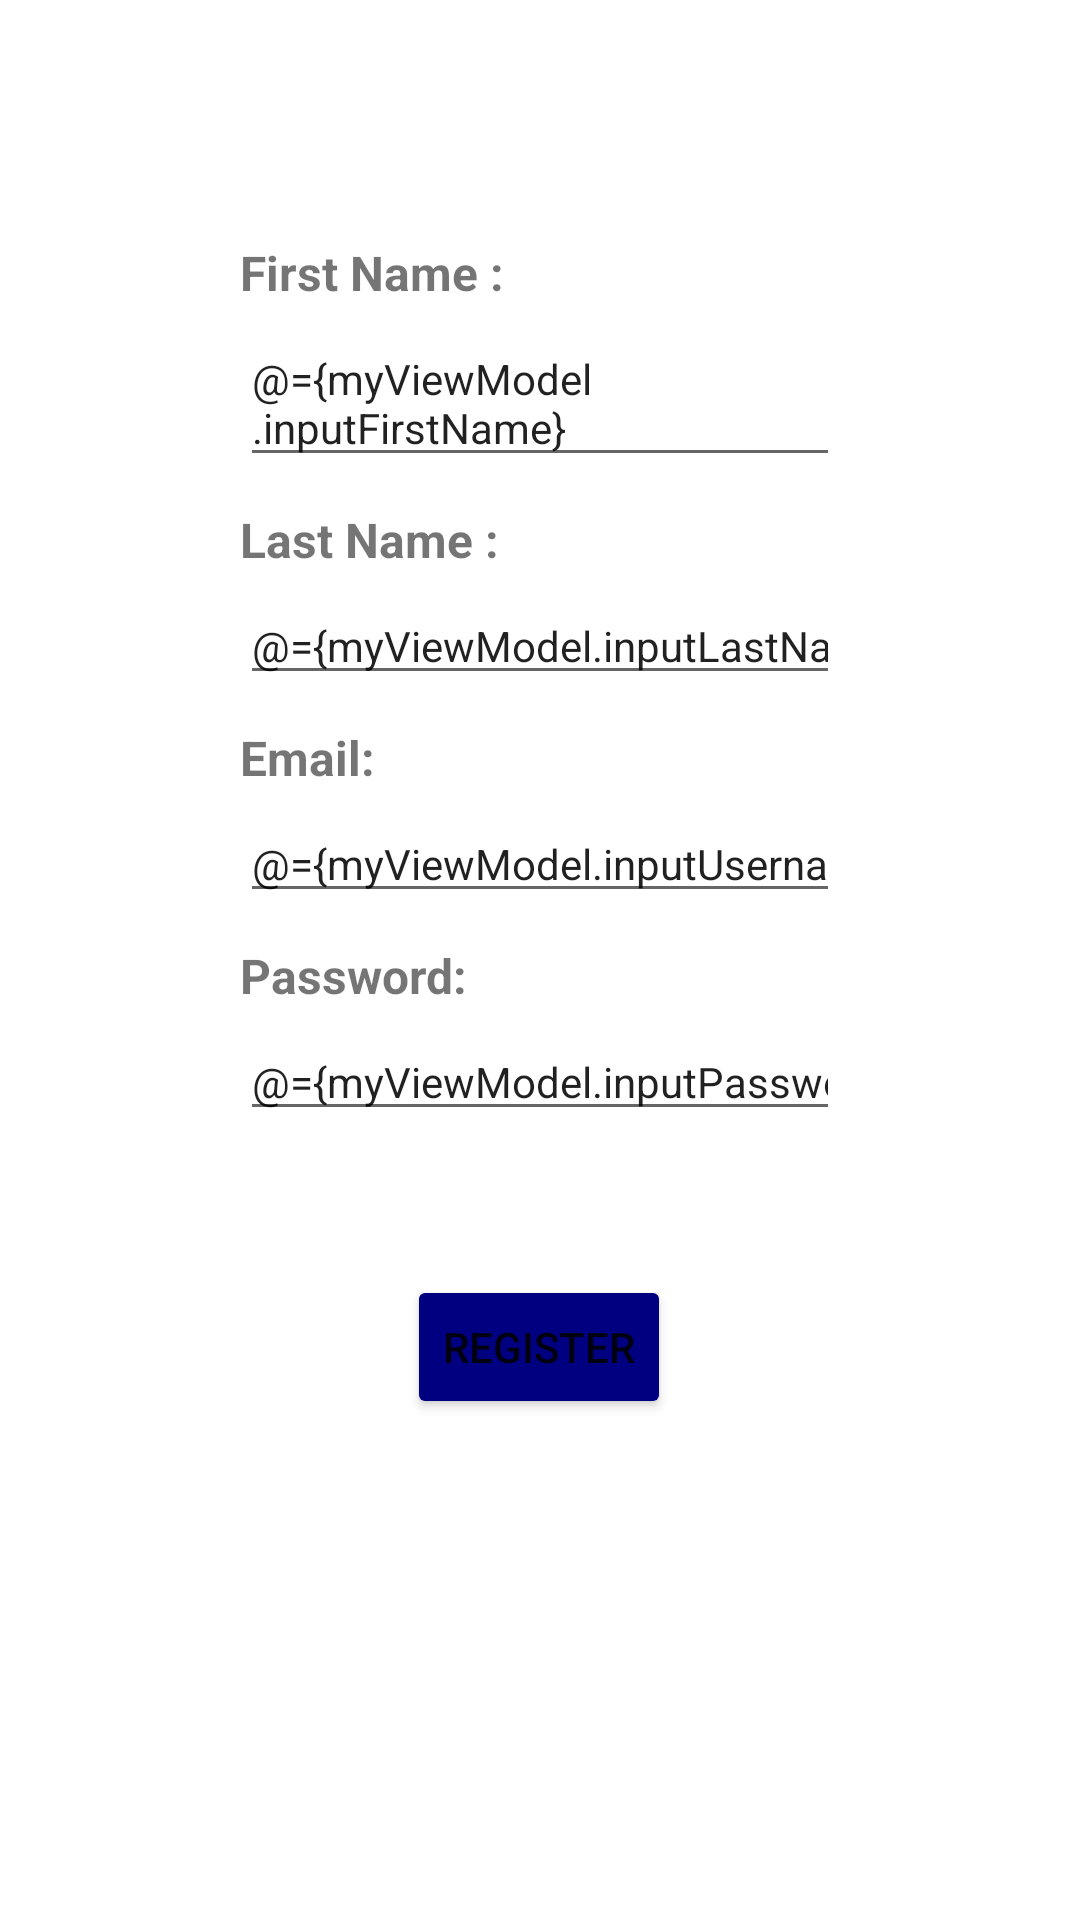

Layout XML and referenced resources for this Android screen:
<!-- AndroidManifest.xml: application theme Theme.Write -->
<!-- res/layout/register_home_fragment.xml -->
<?xml version="1.0" encoding="utf-8"?>
<layout xmlns:android="http://schemas.android.com/apk/res/android"
    xmlns:app="http://schemas.android.com/apk/res-auto"
    xmlns:tools="http://schemas.android.com/tools"
    tools:context="com.amaa.write.MainActivity">

    <data>
        <variable
            name="myViewModel"
            type="com.amaa.write.ui.register.RegisterViewModel" />
    </data>

    <androidx.constraintlayout.widget.ConstraintLayout
        android:layout_width="match_parent"
        android:layout_height="match_parent">

        <EditText
            android:id="@+id/secondNameTextField"
            style="@style/PlainTextStyle"
            android:layout_width="0dp"
            android:layout_height="wrap_content"
            android:layout_marginStart="80dp"
            android:layout_marginTop="5dp"
            android:layout_marginEnd="80dp"
            android:autofillHints=""
            android:ems="10"
            android:text="@={myViewModel.inputLastName}"
            android:hint="@string/SecondNameTextField"
            android:inputType="textPersonName"
            android:textAlignment="viewStart"
            android:textSize="14sp"
            app:layout_constraintEnd_toEndOf="parent"
            app:layout_constraintHorizontal_bias="0.5"
            app:layout_constraintStart_toStartOf="parent"
            app:layout_constraintTop_toBottomOf="@+id/secondNameText" />

        <TextView
            android:id="@+id/firstNameText"
            android:layout_width="0dp"
            android:layout_height="wrap_content"
            android:layout_marginStart="80dp"
            android:layout_marginTop="80dp"
            android:layout_marginEnd="80dp"
            android:text="@string/FirstNameText"
            android:textAlignment="viewStart"
            android:textSize="16sp"
            android:textStyle="bold"
            app:layout_constraintBottom_toTopOf="@+id/first_name_text_field"
            app:layout_constraintEnd_toEndOf="parent"
            app:layout_constraintHorizontal_bias="0.5"
            app:layout_constraintStart_toStartOf="parent"
            app:layout_constraintTop_toTopOf="parent" />

        <EditText
            android:id="@+id/first_name_text_field"
            style="@style/PlainTextStyle"
            android:layout_width="0dp"
            android:layout_height="wrap_content"
            android:layout_marginStart="80dp"
            android:layout_marginTop="5dp"
            android:layout_marginEnd="80dp"
            android:text="@={myViewModel.inputFirstName}"
            android:hint="@string/FirstNameTextField"
            android:importantForAutofill="no"
            android:textAlignment="viewStart"
            android:textSize="14sp"
            app:layout_constraintEnd_toEndOf="parent"
            app:layout_constraintHorizontal_bias="0.5"
            app:layout_constraintStart_toStartOf="parent"
            app:layout_constraintTop_toBottomOf="@+id/firstNameText" />

        <TextView
            android:id="@+id/secondNameText"
            android:layout_width="0dp"
            android:layout_height="wrap_content"
            android:layout_marginStart="80dp"
            android:layout_marginTop="10dp"
            android:layout_marginEnd="80dp"
            android:gravity="center_horizontal"
            android:text="@string/LastNameText"
            android:textAlignment="viewStart"
            android:textSize="16sp"
            android:textStyle="bold"
            app:layout_constraintEnd_toEndOf="parent"
            app:layout_constraintHorizontal_bias="0.5"
            app:layout_constraintStart_toStartOf="parent"
            app:layout_constraintTop_toBottomOf="@+id/first_name_text_field"
            tools:ignore="RtlCompat" />

        <TextView
            android:id="@+id/userNameTextView"
            android:layout_width="0dp"
            android:layout_height="wrap_content"
            android:layout_marginStart="80dp"
            android:layout_marginTop="10dp"
            android:layout_marginEnd="80dp"
            android:text="Email:"
            android:textAlignment="viewStart"
            android:textSize="16sp"
            android:textStyle="bold"
            app:layout_constraintEnd_toEndOf="parent"
            app:layout_constraintHorizontal_bias="0.5"
            app:layout_constraintStart_toStartOf="parent"
            app:layout_constraintTop_toBottomOf="@+id/secondNameTextField" />

        <TextView
            android:id="@+id/passwordTextView"
            android:layout_width="0dp"
            android:layout_height="wrap_content"
            android:layout_marginStart="80dp"
            android:layout_marginTop="10dp"
            android:layout_marginEnd="80dp"
            android:text="@string/PasswordText"
            android:textAlignment="viewStart"
            android:textSize="16sp"
            android:textStyle="bold"
            app:layout_constraintEnd_toEndOf="parent"
            app:layout_constraintHorizontal_bias="0.0"
            app:layout_constraintStart_toStartOf="parent"
            app:layout_constraintTop_toBottomOf="@+id/userNameTextField" />

        <EditText
            android:id="@+id/userNameTextField"
            android:layout_width="0dp"
            android:layout_height="wrap_content"
            android:layout_marginStart="80dp"
            android:layout_marginTop="5dp"
            android:layout_marginEnd="80dp"
            android:ems="10"
            android:hint="Enter Your Email"
            android:importantForAutofill="no"
            android:inputType="textPersonName"
            android:text="@={myViewModel.inputUsername}"
            android:textSize="14sp"
            app:layout_constraintEnd_toEndOf="parent"
            app:layout_constraintStart_toStartOf="parent"
            app:layout_constraintTop_toBottomOf="@+id/userNameTextView" />

        <EditText
            android:id="@+id/passwordTextField"
            android:layout_width="0dp"
            android:layout_height="wrap_content"
            android:layout_marginStart="80dp"
            android:layout_marginTop="5dp"
            android:layout_marginEnd="80dp"
            android:ems="10"
            android:hint="@string/PasswordTextFiels"
            android:importantForAutofill="no"
            android:inputType="textPersonName"
            android:text="@={myViewModel.inputPassword}"
            android:textSize="14sp"
            app:layout_constraintEnd_toEndOf="parent"
            app:layout_constraintHorizontal_bias="0.0"
            app:layout_constraintStart_toStartOf="parent"
            app:layout_constraintTop_toBottomOf="@+id/passwordTextView" />

        <Button
            android:id="@+id/submitButton"
            android:layout_width="wrap_content"
            android:layout_height="wrap_content"
            android:layout_marginStart="16dp"
            android:layout_marginTop="48dp"
            android:layout_marginEnd="16dp"
            android:backgroundTint="@color/blue"
            android:onClick="@{()->myViewModel.sumbitButton()}"
            android:text="@string/submitButton"
            app:layout_constraintEnd_toEndOf="parent"
            app:layout_constraintHorizontal_bias="0.498"
            app:layout_constraintStart_toStartOf="parent"
            app:layout_constraintTop_toBottomOf="@+id/passwordTextField" />

    </androidx.constraintlayout.widget.ConstraintLayout>


</layout>
<!-- resources referenced by this layout -->
<resources>
  <color name="blue">#000080</color>
  <string name="FirstNameText">First Name :</string>
  <string name="FirstNameTextField">Enter First Name</string>
  <string name="LastNameText">Last Name :</string>
  <string name="PasswordText">Password:</string>
  <string name="PasswordTextFiels">Enter Password</string>
  <string name="SecondNameTextField">Enter Second Name</string>
  <string name="submitButton">Register</string>
  <style name="Theme.Write" parent="Theme.MaterialComponents.DayNight.DarkActionBar">
          
          <item name="colorPrimary">@color/blue</item>
          <item name="colorPrimaryVariant">@color/purple_700</item>
          <item name="colorOnPrimary">@color/white</item>
          
          <item name="colorSecondary">@color/teal_200</item>
          <item name="colorSecondaryVariant">@color/teal_700</item>
          <item name="colorOnSecondary">@color/black</item>
          
          <item name="android:statusBarColor">?attr/colorPrimaryVariant</item>
          
      </style>
  <color name="purple_700">#FF3700B3</color>
  <color name="white">#FFFFFF</color>
  <color name="teal_200">#80CBC4</color>
  <color name="teal_700">#FF018786</color>
  <color name="black">#FF000000</color>
</resources>
